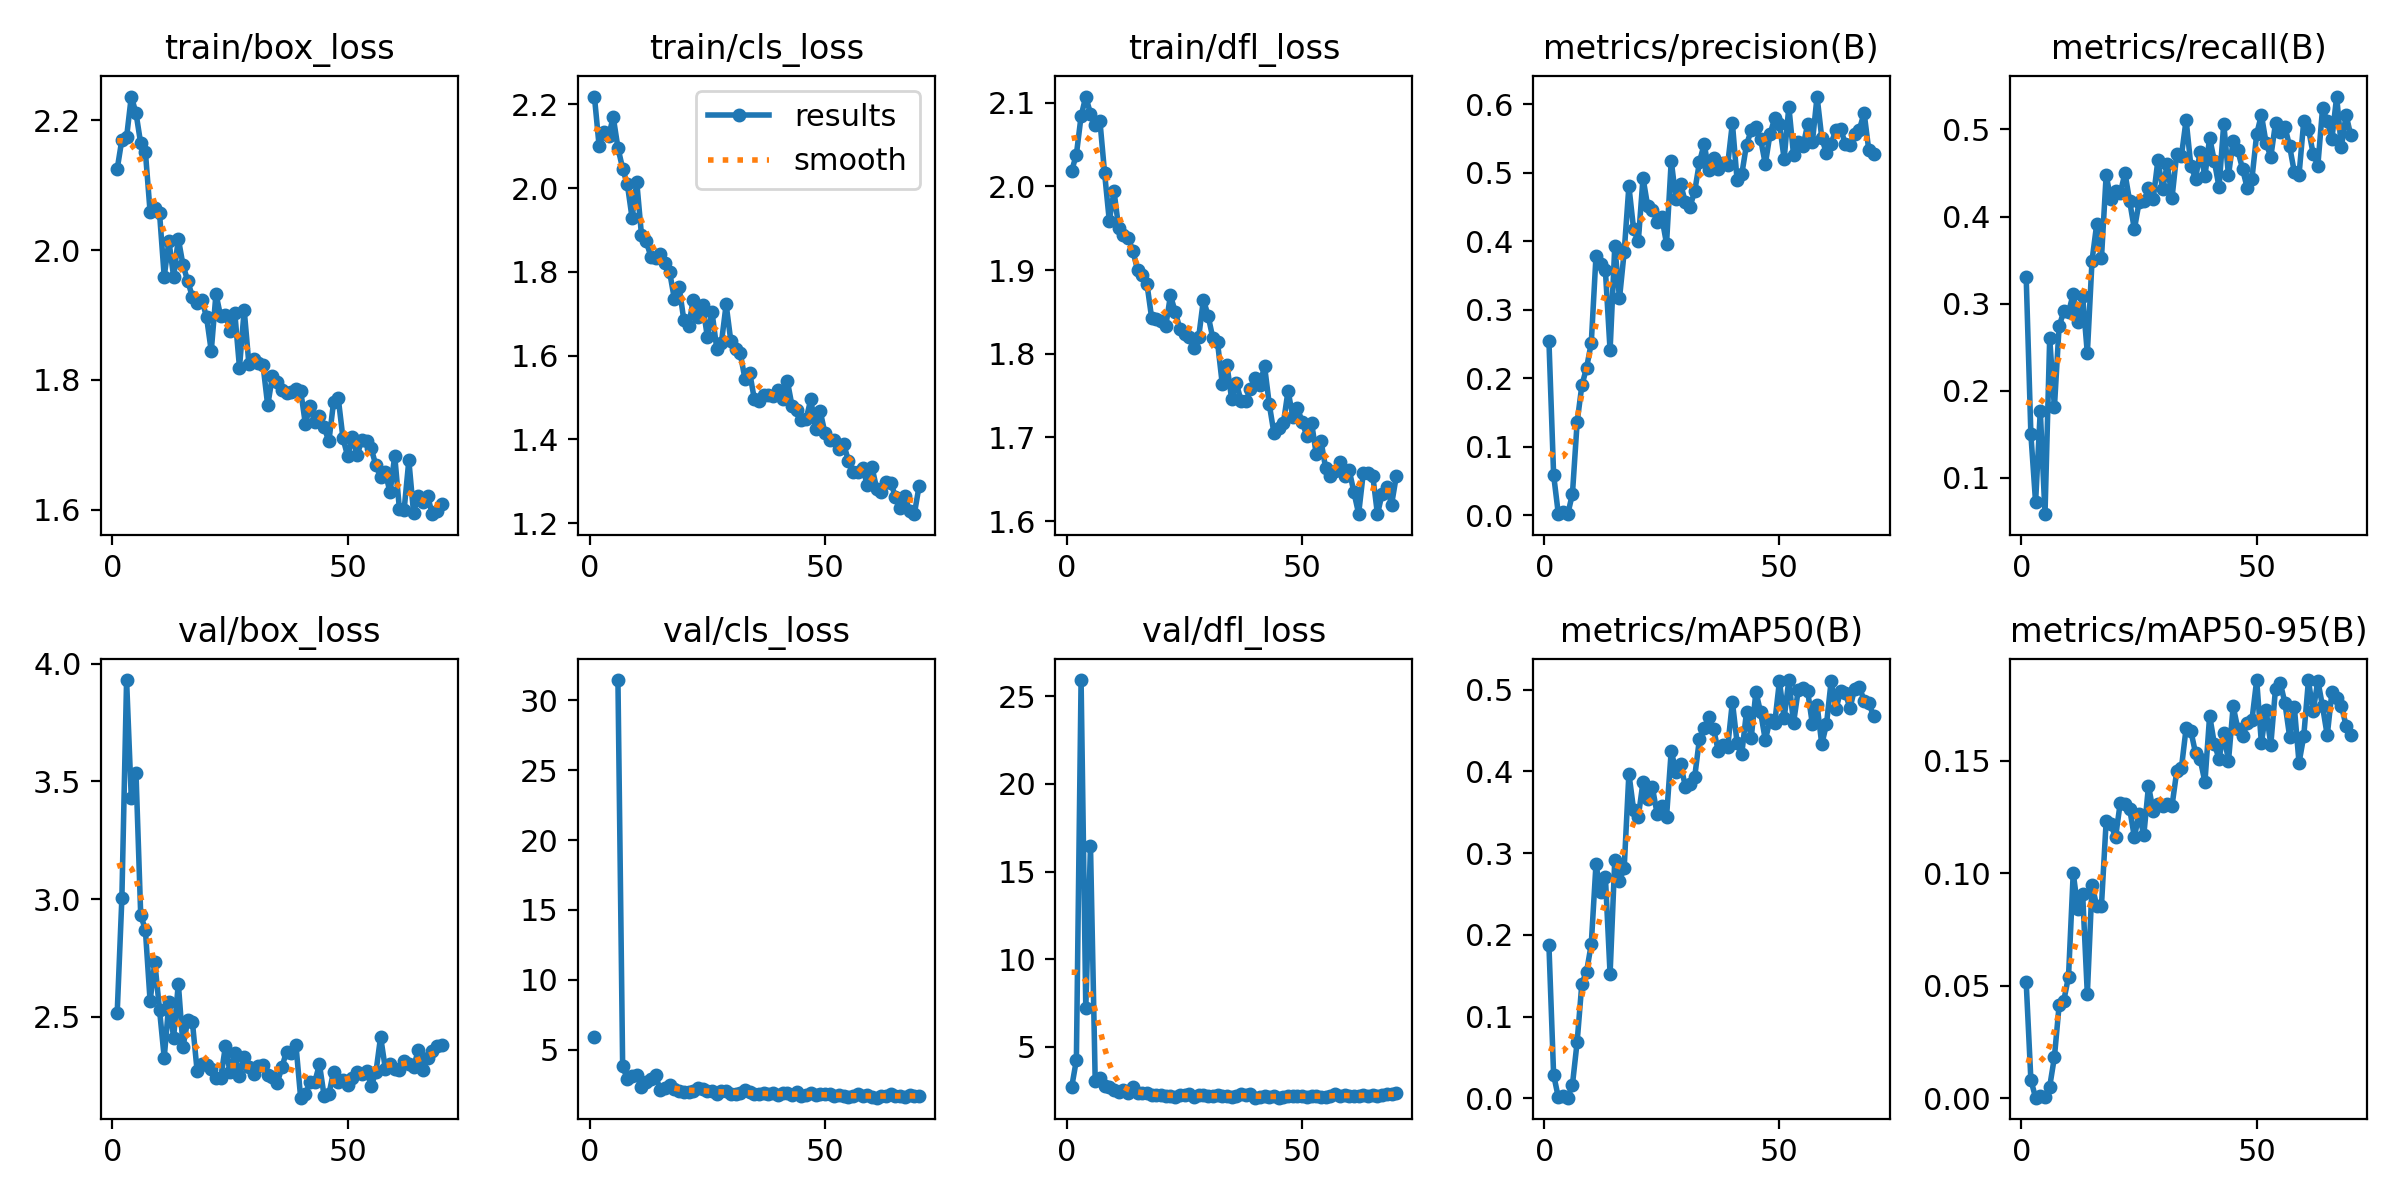

Values plotted in this chart, from the file beside it:
epoch, time, train/box_loss, train/cls_loss, train/dfl_loss, metrics/precision(B), metrics/recall(B), metrics/mAP50(B), metrics/mAP50-95(B), val/box_loss, val/cls_loss, val/dfl_loss, lr/pg0, lr/pg1, lr/pg2
1, 13.95, 2.125, 2.219, 2.019, 0.2547, 0.3309, 0.1874, 0.05163, 2.515, 5.892, 2.704, 0.00048, 0.00048, 0.00048
2, 26.39, 2.17, 2.1, 2.038, 0.05879, 0.1499, 0.02871, 0.0081, 3.005, inf, 4.251, 0.0009776, 0.0009776, 0.0009776
3, 38.91, 2.174, 2.135, 2.084, 0.00193, 0.07187, 0.00125, 0.00023, 3.931, inf, 25.93, 0.001473, 0.001473, 0.001473
4, 51.24, 2.237, 2.124, 2.107, 0.00477, 0.1772, 0.00281, 0.00101, 3.429, inf, 7.201, 0.001965, 0.001965, 0.001965
5, 63.91, 2.211, 2.169, 2.087, 0.00161, 0.05824, 0.00083, 0.00031, 3.536, inf, 16.47, 0.00198, 0.00198, 0.00198
6, 76.55, 2.164, 2.096, 2.073, 0.03122, 0.2602, 0.01683, 0.00513, 2.935, 31.44, 3.085, 0.001975, 0.001975, 0.001975
7, 88.78, 2.151, 2.047, 2.078, 0.136, 0.1809, 0.0691, 0.01821, 2.868, 3.827, 3.221, 0.00197, 0.00197, 0.00197
8, 101.2, 2.059, 2.009, 2.016, 0.1894, 0.2738, 0.1404, 0.04119, 2.567, 2.907, 2.793, 0.001965, 0.001965, 0.001965
9, 113.8, 2.065, 1.929, 1.959, 0.2152, 0.2912, 0.1548, 0.04339, 2.732, 3.146, 2.73, 0.00196, 0.00196, 0.00196
10, 126.3, 2.058, 2.015, 1.994, 0.2512, 0.29, 0.1885, 0.05401, 2.53, 3.174, 2.543, 0.001955, 0.001955, 0.001955
11, 138.5, 1.959, 1.889, 1.95, 0.3779, 0.311, 0.2862, 0.1, 2.326, 2.339, 2.415, 0.00195, 0.00195, 0.00195
12, 151, 2.014, 1.874, 1.941, 0.3665, 0.2788, 0.252, 0.08402, 2.562, 2.696, 2.556, 0.001946, 0.001946, 0.001946
13, 163.3, 1.959, 1.837, 1.938, 0.3578, 0.3085, 0.2713, 0.09094, 2.412, 2.901, 2.367, 0.001941, 0.001941, 0.001941
14, 175.8, 2.018, 1.833, 1.923, 0.2405, 0.2429, 0.1519, 0.04622, 2.641, 3.191, 2.689, 0.001936, 0.001936, 0.001936
15, 188.1, 1.977, 1.843, 1.9, 0.3929, 0.3494, 0.292, 0.0947, 2.374, 2.109, 2.368, 0.001931, 0.001931, 0.001931
16, 200.3, 1.952, 1.821, 1.895, 0.3165, 0.3916, 0.2656, 0.08531, 2.486, 2.237, 2.399, 0.001926, 0.001926, 0.001926
17, 212.6, 1.928, 1.799, 1.884, 0.3846, 0.3519, 0.2819, 0.0854, 2.476, 2.513, 2.351, 0.001921, 0.001921, 0.001921
18, 225.2, 1.918, 1.735, 1.843, 0.4803, 0.4473, 0.3972, 0.123, 2.269, 2.2, 2.248, 0.001916, 0.001916, 0.001916
19, 237.7, 1.924, 1.764, 1.842, 0.4175, 0.4201, 0.3531, 0.1217, 2.298, 2.025, 2.252, 0.001911, 0.001911, 0.001911
20, 250.8, 1.897, 1.686, 1.839, 0.3998, 0.4292, 0.3446, 0.1159, 2.294, 1.972, 2.246, 0.001906, 0.001906, 0.001906
21, 263.2, 1.845, 1.67, 1.833, 0.4925, 0.4269, 0.3869, 0.1313, 2.278, 1.967, 2.226, 0.001901, 0.001901, 0.001901
22, 275.6, 1.933, 1.732, 1.87, 0.4508, 0.4498, 0.3664, 0.1306, 2.239, 2.026, 2.18, 0.001896, 0.001896, 0.001896
23, 288, 1.898, 1.692, 1.85, 0.4462, 0.4176, 0.3802, 0.1286, 2.238, 2.26, 2.166, 0.001891, 0.001891, 0.001891
24, 300.6, 1.901, 1.721, 1.83, 0.4285, 0.3854, 0.348, 0.116, 2.374, 2.23, 2.273, 0.001886, 0.001886, 0.001886
25, 312.9, 1.876, 1.646, 1.824, 0.4346, 0.4164, 0.3575, 0.1264, 2.264, 2.029, 2.236, 0.001881, 0.001881, 0.001881
26, 325.4, 1.903, 1.704, 1.82, 0.3964, 0.4176, 0.3443, 0.1168, 2.347, 2.054, 2.302, 0.001876, 0.001876, 0.001876
27, 339.4, 1.819, 1.617, 1.807, 0.5175, 0.4325, 0.4251, 0.1387, 2.25, 1.838, 2.156, 0.001871, 0.001871, 0.001871
28, 353.1, 1.908, 1.631, 1.82, 0.4611, 0.4201, 0.3991, 0.1277, 2.327, 2.049, 2.255, 0.001866, 0.001866, 0.001866
29, 366, 1.825, 1.722, 1.864, 0.4831, 0.4647, 0.4088, 0.1305, 2.287, 2.036, 2.231, 0.001861, 0.001861, 0.001861
30, 379.1, 1.832, 1.634, 1.846, 0.4571, 0.4312, 0.3811, 0.1296, 2.258, 1.857, 2.217, 0.001856, 0.001856, 0.001856
31, 393.2, 1.826, 1.615, 1.819, 0.4506, 0.4603, 0.3841, 0.1305, 2.292, 1.873, 2.193, 0.001852, 0.001852, 0.001852
32, 405.7, 1.823, 1.605, 1.814, 0.4733, 0.4213, 0.3936, 0.1299, 2.294, 1.942, 2.235, 0.001847, 0.001847, 0.001847
33, 418, 1.761, 1.545, 1.764, 0.5154, 0.4718, 0.4397, 0.1452, 2.251, 2.116, 2.189, 0.001842, 0.001842, 0.001842
34, 430.5, 1.806, 1.56, 1.787, 0.5417, 0.4696, 0.453, 0.1467, 2.244, 1.96, 2.175, 0.001837, 0.001837, 0.001837
35, 442.9, 1.797, 1.496, 1.746, 0.5033, 0.511, 0.466, 0.1644, 2.217, 1.827, 2.146, 0.001832, 0.001832, 0.001832
36, 455.2, 1.785, 1.491, 1.765, 0.5221, 0.4585, 0.4518, 0.1632, 2.285, 1.827, 2.21, 0.001827, 0.001827, 0.001827
37, 467.3, 1.78, 1.505, 1.744, 0.5049, 0.4436, 0.4247, 0.1534, 2.353, 1.895, 2.314, 0.001822, 0.001822, 0.001822
38, 479.5, 1.782, 1.506, 1.743, 0.5147, 0.4746, 0.4323, 0.1505, 2.347, 1.854, 2.284, 0.001817, 0.001817, 0.001817
39, 491.8, 1.786, 1.504, 1.758, 0.5119, 0.4461, 0.4295, 0.1404, 2.38, 1.892, 2.31, 0.001812, 0.001812, 0.001812
40, 504.1, 1.784, 1.518, 1.771, 0.5724, 0.4907, 0.485, 0.17, 2.157, 1.747, 2.109, 0.001807, 0.001807, 0.001807
41, 516.5, 1.733, 1.497, 1.763, 0.4892, 0.4634, 0.4347, 0.1574, 2.17, 1.908, 2.119, 0.001802, 0.001802, 0.001802
42, 528.7, 1.76, 1.54, 1.785, 0.4979, 0.4337, 0.4215, 0.1508, 2.223, 1.898, 2.184, 0.001797, 0.001797, 0.001797
43, 540.8, 1.734, 1.48, 1.74, 0.541, 0.5067, 0.4729, 0.1624, 2.223, 1.758, 2.148, 0.001792, 0.001792, 0.001792
44, 553.1, 1.744, 1.471, 1.705, 0.5616, 0.4473, 0.4407, 0.1496, 2.298, 1.949, 2.221, 0.001787, 0.001787, 0.001787
45, 565.2, 1.727, 1.446, 1.711, 0.5673, 0.487, 0.4973, 0.1741, 2.163, 1.703, 2.105, 0.001782, 0.001782, 0.001782
46, 577.5, 1.705, 1.449, 1.717, 0.549, 0.4758, 0.472, 0.164, 2.17, 1.797, 2.133, 0.001777, 0.001777, 0.001777
47, 589.6, 1.766, 1.496, 1.756, 0.5124, 0.4545, 0.4382, 0.1608, 2.268, 1.943, 2.195, 0.001772, 0.001772, 0.001772
48, 602.1, 1.772, 1.424, 1.724, 0.5565, 0.4325, 0.4628, 0.1667, 2.224, 1.734, 2.223, 0.001767, 0.001767, 0.001767
49, 615, 1.71, 1.467, 1.736, 0.5794, 0.4436, 0.4592, 0.1682, 2.233, 1.806, 2.22, 0.001762, 0.001762, 0.001762
50, 627.3, 1.683, 1.415, 1.718, 0.5717, 0.4946, 0.5101, 0.1858, 2.212, 1.805, 2.205, 0.001757, 0.001757, 0.001757
51, 640.8, 1.712, 1.398, 1.702, 0.5198, 0.5167, 0.4649, 0.1578, 2.241, 1.806, 2.15, 0.001752, 0.001752, 0.001752
52, 653.1, 1.684, 1.398, 1.717, 0.5965, 0.4845, 0.5116, 0.1724, 2.265, 1.721, 2.185, 0.001748, 0.001748, 0.001748
53, 665.7, 1.708, 1.378, 1.68, 0.5258, 0.4684, 0.459, 0.157, 2.257, 1.784, 2.188, 0.001743, 0.001743, 0.001743
54, 678, 1.706, 1.388, 1.696, 0.5448, 0.5072, 0.4996, 0.182, 2.269, 1.708, 2.169, 0.001738, 0.001738, 0.001738
55, 690.3, 1.694, 1.349, 1.663, 0.5383, 0.4969, 0.5023, 0.1847, 2.208, 1.613, 2.159, 0.001733, 0.001733, 0.001733
56, 702.7, 1.668, 1.323, 1.654, 0.5705, 0.5031, 0.4981, 0.1756, 2.264, 1.677, 2.196, 0.001728, 0.001728, 0.001728
57, 715.5, 1.651, 1.322, 1.66, 0.5444, 0.4808, 0.4577, 0.1607, 2.415, 1.843, 2.34, 0.001723, 0.001723, 0.001723
58, 727.8, 1.657, 1.333, 1.67, 0.6111, 0.4511, 0.4811, 0.1739, 2.28, 1.691, 2.2, 0.001718, 0.001718, 0.001718
59, 740.4, 1.627, 1.291, 1.654, 0.5506, 0.4478, 0.4332, 0.149, 2.298, 1.748, 2.246, 0.001713, 0.001713, 0.001713
60, 752.7, 1.683, 1.334, 1.661, 0.5281, 0.5093, 0.4574, 0.1608, 2.279, 1.658, 2.188, 0.001708, 0.001708, 0.001708
... 10 more rows
